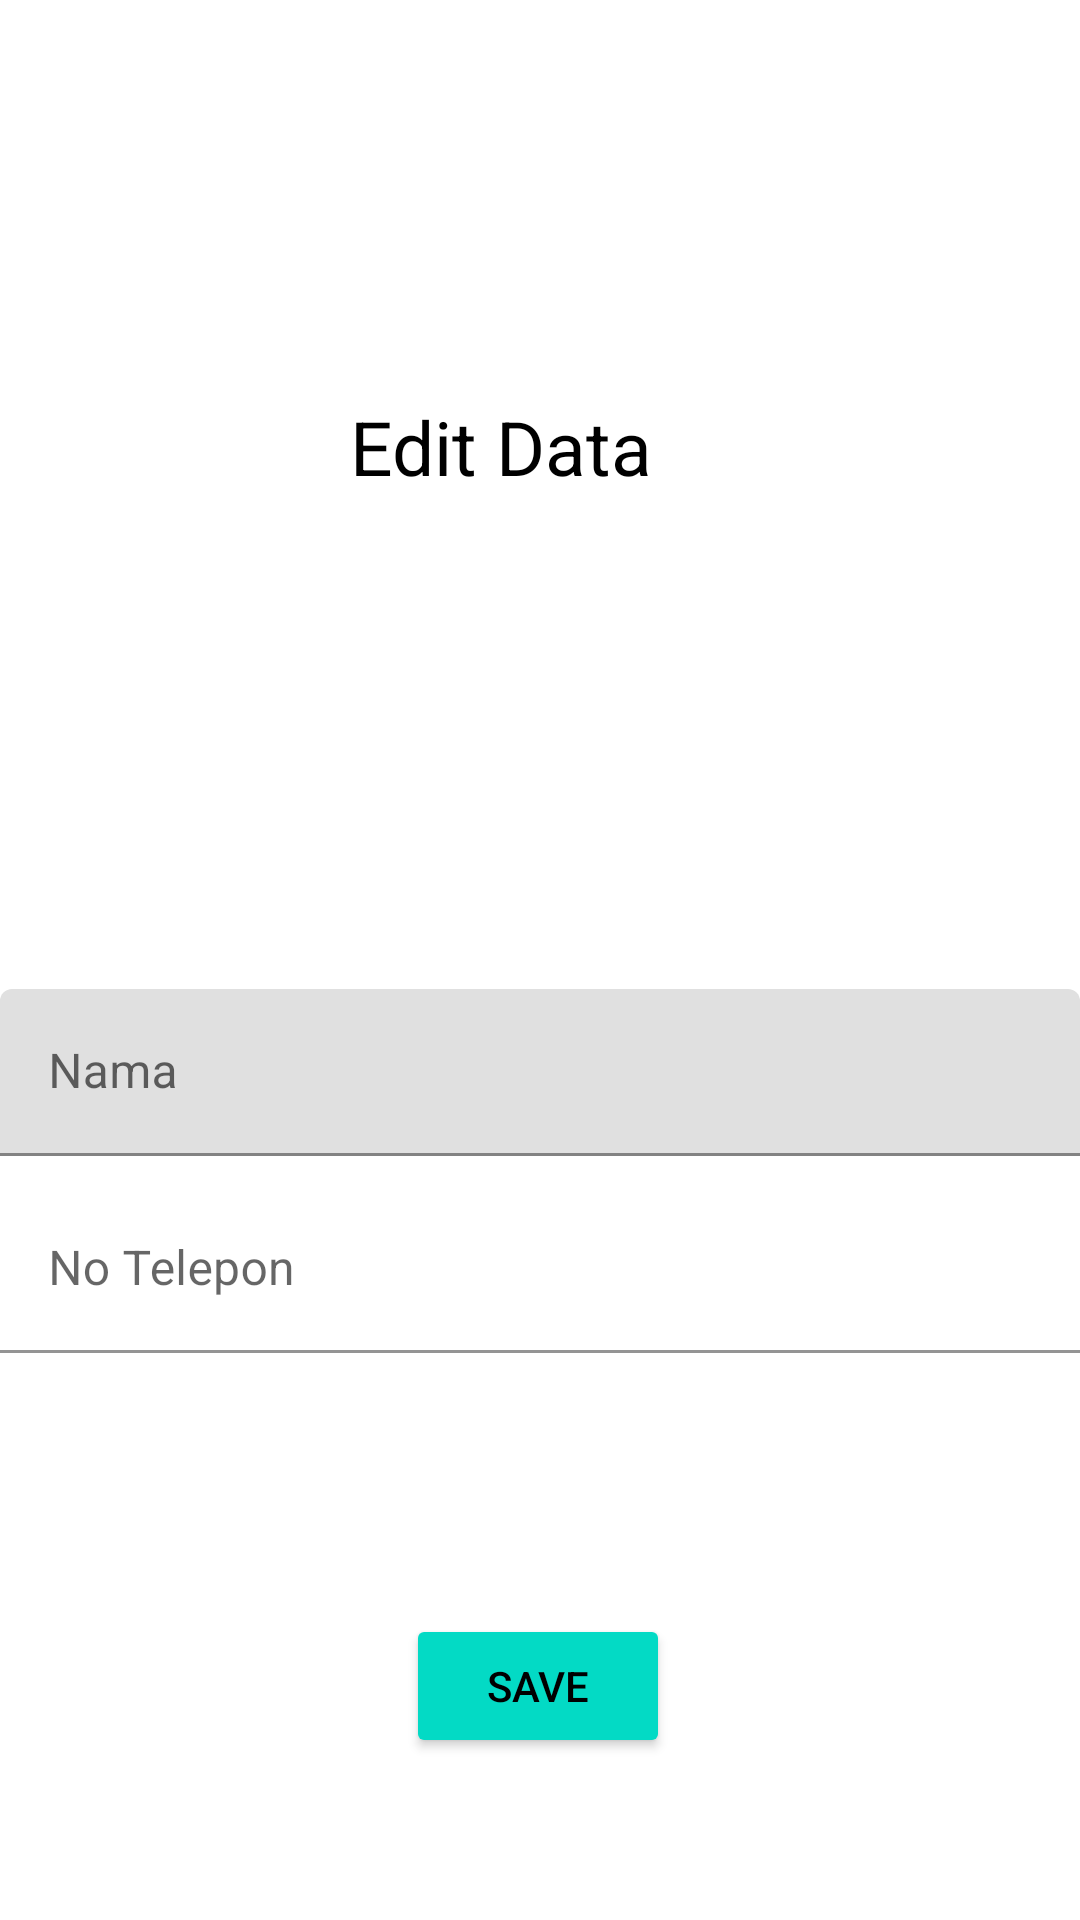

Android layout source for this screen:
<!-- AndroidManifest.xml: application theme Theme.Bsql -->
<!-- res/layout/activity_edit_teman.xml -->
<?xml version="1.0" encoding="utf-8"?>
<androidx.constraintlayout.widget.ConstraintLayout xmlns:android="http://schemas.android.com/apk/res/android"
    xmlns:app="http://schemas.android.com/apk/res-auto"
    xmlns:tools="http://schemas.android.com/tools"
    android:layout_width="match_parent"
    android:layout_height="match_parent"
    tools:context=".edit_teman">

    <com.google.android.material.textfield.TextInputLayout
        android:id="@+id/textInputLayout3"
        android:layout_width="match_parent"
        android:layout_height="wrap_content"
        android:layout_marginTop="75dp"
        app:layout_constraintBottom_toBottomOf="parent"
        app:layout_constraintEnd_toEndOf="parent"
        app:layout_constraintStart_toStartOf="parent"
        app:layout_constraintTop_toTopOf="parent">

        <com.google.android.material.textfield.TextInputEditText
            android:id="@+id/edNama"
            android:layout_width="match_parent"
            android:layout_height="wrap_content"
            android:hint="@string/tnama"
            android:textColor="@color/black"
            android:textColorHint="@color/black"
            tools:background="@color/white" />
    </com.google.android.material.textfield.TextInputLayout>

    <com.google.android.material.textfield.TextInputLayout
        android:id="@+id/textInputLayout4"
        android:layout_width="match_parent"
        android:layout_height="wrap_content"
        android:layout_marginTop="10dp"
        app:layout_constraintEnd_toEndOf="@+id/textInputLayout3"
        app:layout_constraintStart_toStartOf="@+id/textInputLayout3"
        app:layout_constraintTop_toBottomOf="@+id/textInputLayout3">

        <com.google.android.material.textfield.TextInputEditText
            android:id="@+id/edTelp"
            android:layout_width="match_parent"
            android:layout_height="wrap_content"
            android:background="@color/white"
            android:hint="@string/tnotelp"
            android:textColor="@color/black"
            android:textColorHint="@color/black" />
    </com.google.android.material.textfield.TextInputLayout>

    <Button
        android:id="@+id/simpanBTN"
        android:layout_width="wrap_content"
        android:layout_height="wrap_content"
        android:text="@string/tsimpan"
        android:textColor="@color/black"
        android:backgroundTint="@color/teal_200"
        app:layout_constraintBottom_toBottomOf="parent"
        app:layout_constraintEnd_toEndOf="@+id/textInputLayout4"
        app:layout_constraintHorizontal_bias="0.498"
        app:layout_constraintStart_toStartOf="@id/textInputLayout4"
        app:layout_constraintTop_toBottomOf="@id/textInputLayout4"
        app:layout_constraintVertical_bias="0.618" />

    <TextView
        android:id="@+id/textView"
        android:layout_width="127dp"
        android:layout_height="66dp"
        android:text="@string/teditdata"
        android:textColor="@color/black"
        android:textSize="25dp"
        app:layout_constraintBottom_toTopOf="@id/textInputLayout3"
        app:layout_constraintEnd_toEndOf="parent"
        app:layout_constraintStart_toStartOf="parent"
        app:layout_constraintTop_toTopOf="parent" />

</androidx.constraintlayout.widget.ConstraintLayout>
<!-- resources referenced by this layout -->
<resources>
  <string name="teditdata">Edit Data</string>
  <string name="tnama">Nama</string>
  <string name="tnotelp">No Telepon</string>
  <string name="tsimpan">Save</string>
  <style name="Theme.Bsql" parent="Theme.MaterialComponents.DayNight.DarkActionBar">
          
          <item name="colorPrimary">@color/purple_500</item>
          <item name="colorPrimaryVariant">@color/purple_700</item>
          <item name="colorOnPrimary">@color/white</item>
          
          <item name="colorSecondary">@color/teal_200</item>
          <item name="colorSecondaryVariant">@color/teal_700</item>
          <item name="colorOnSecondary">@color/black</item>
          
          <item name="android:statusBarColor" tools:targetApi="l">?attr/colorPrimaryVariant</item>
          
      </style>
  <!-- not gathered from this repository: default colours our renderer supplied (Android Studio template values) -->
  <color name="purple_500">#FF6200EE</color>
  <color name="purple_700">#FF3700B3</color>
  <color name="teal_200">#FF03DAC5</color>
  <color name="teal_700">#FF018786</color>
  <color name="black">#FF000000</color>
  <color name="white">#FFFFFFFF</color>
</resources>
